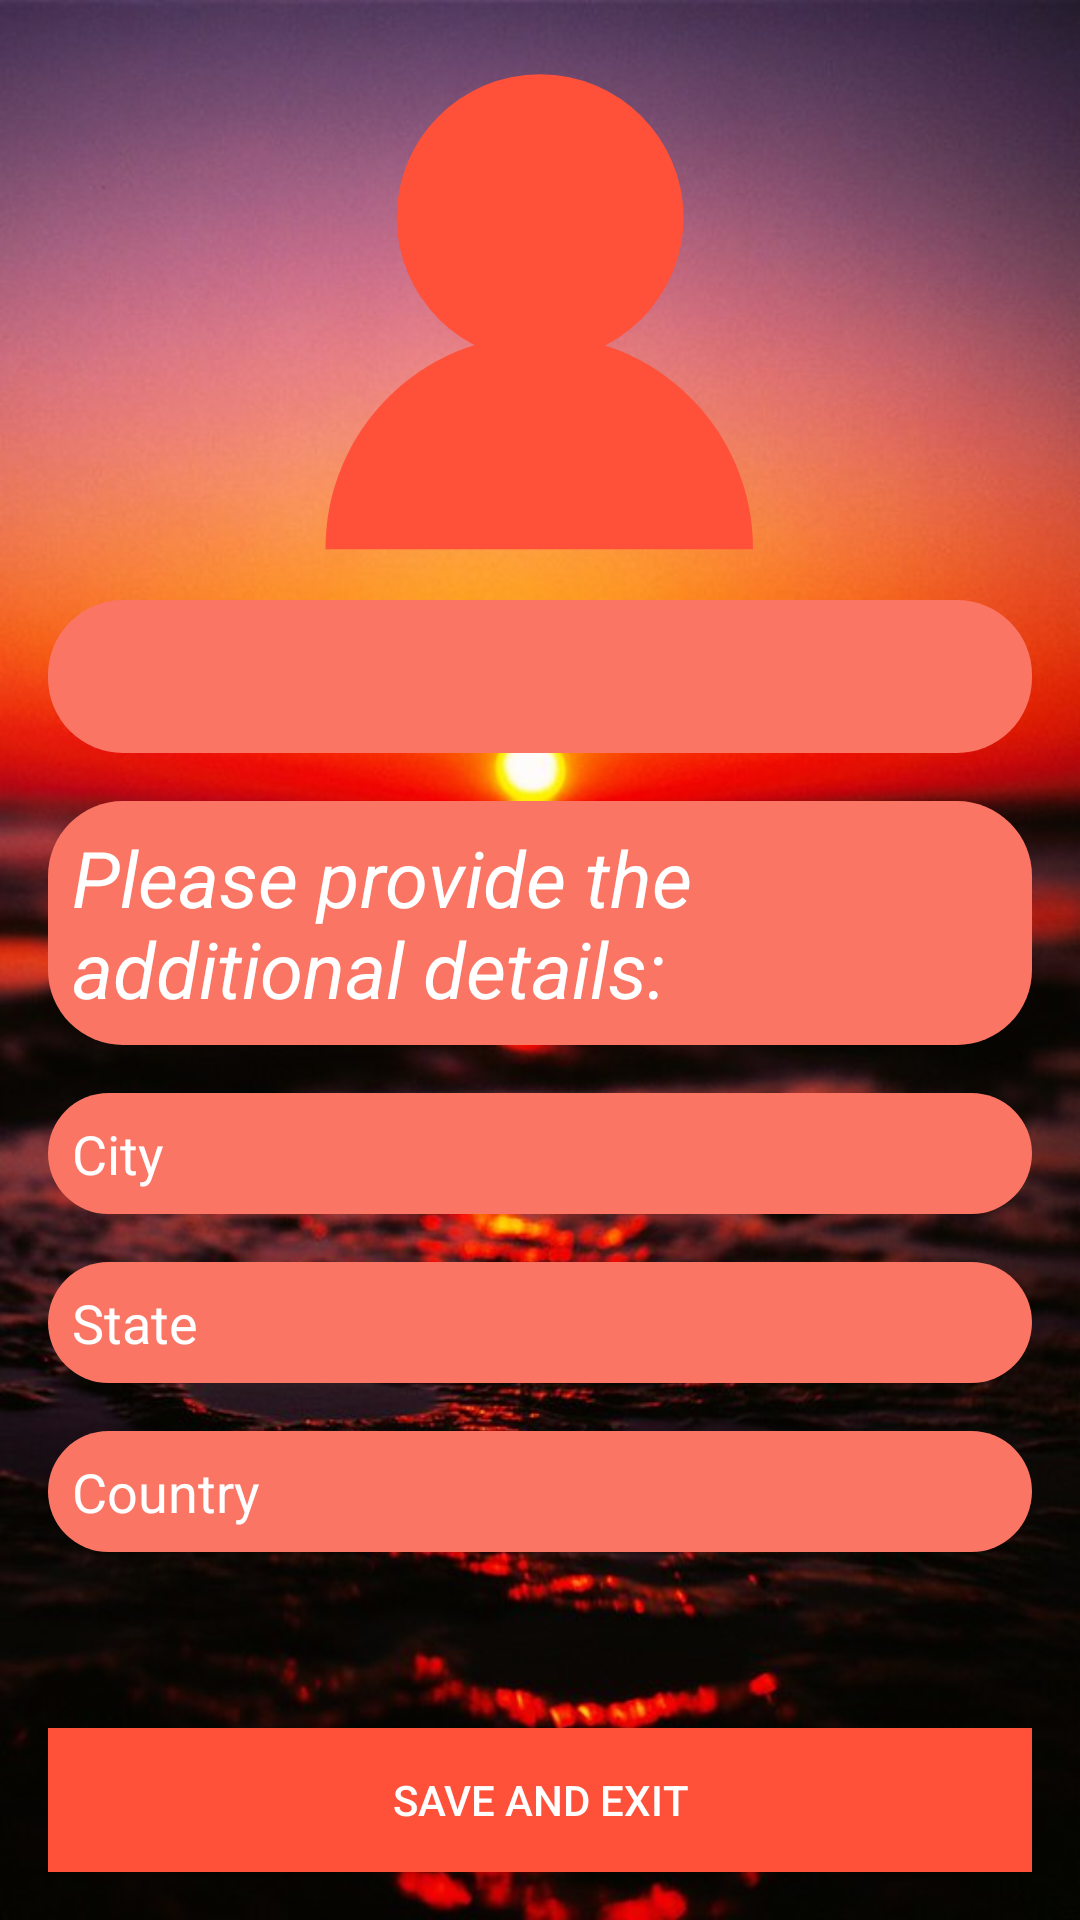

Layout XML and referenced resources for this Android screen:
<!-- AndroidManifest.xml: application theme Theme.SharedPreferences -->
<!-- res/layout/activity_update_info.xml -->
<?xml version="1.0" encoding="utf-8"?>
<androidx.constraintlayout.widget.ConstraintLayout xmlns:android="http://schemas.android.com/apk/res/android"
    xmlns:app="http://schemas.android.com/apk/res-auto"
    xmlns:tools="http://schemas.android.com/tools"
    android:layout_width="match_parent"
    android:layout_height="match_parent"
    android:background="@drawable/screen_bg"
    tools:context=".UpdateInfoActivity">
    <ImageView
        android:id="@+id/profile_2"
        android:layout_width="160dp"
        android:layout_height="160dp"
        android:layout_marginTop="24dp"
        app:layout_constraintStart_toStartOf="parent"
        app:layout_constraintEnd_toEndOf="parent"
        app:layout_constraintTop_toTopOf="parent"
        android:src="@drawable/profile_icon"
        android:scaleType="centerCrop"/>
    <TextView
        android:id="@+id/name_age"
        android:background="@drawable/edittext_bg"
        android:layout_width="0dp"
        android:layout_height="wrap_content"
        android:layout_margin="16dp"
        android:padding="8dp"
        android:textSize="26dp"
        android:textColor="@color/white"

        android:textStyle="italic"
        app:layout_constraintStart_toStartOf="parent"
        app:layout_constraintTop_toBottomOf="@+id/profile_2"
        app:layout_constraintEnd_toEndOf="parent"/>


    <TextView
        android:id="@+id/details"
        android:background="@drawable/edittext_bg"
        android:layout_width="0dp"
        android:layout_height="wrap_content"
        android:layout_margin="16dp"
        android:padding="8dp"
        android:textSize="26dp"
        android:textColor="@color/white"
        android:text="@string/details"
        android:textStyle="italic"
        app:layout_constraintStart_toStartOf="parent"
        app:layout_constraintTop_toBottomOf="@+id/name_age"
        app:layout_constraintEnd_toEndOf="parent"/>
    <EditText
        android:id="@+id/cityEditText"
        android:background="@drawable/edittext_bg"
        android:layout_width="0dp"
        android:layout_height="wrap_content"
        android:layout_margin="16dp"
        android:padding="8dp"
        android:textColor="@color/white"
        android:hint="@string/city_hint"
        android:textColorHint="@color/white"
        android:inputType="text"
        android:singleLine="true"
        app:layout_constraintTop_toBottomOf="@+id/details"
        app:layout_constraintStart_toStartOf="parent"
        app:layout_constraintEnd_toEndOf="parent"/>
    <EditText
        android:id="@+id/stateEditText"
        android:background="@drawable/edittext_bg"
        android:layout_width="0dp"
        android:layout_height="wrap_content"
        android:layout_margin="16dp"
        android:padding="8dp"
        android:textColor="@color/white"
        android:hint="@string/state_hint"
        android:textColorHint="@color/white"
        android:inputType="text"
        android:singleLine="true"
        app:layout_constraintTop_toBottomOf="@+id/cityEditText"
        app:layout_constraintStart_toStartOf="parent"
        app:layout_constraintEnd_toEndOf="parent"/>
    <EditText
        android:id="@+id/countryEditText"
        android:background="@drawable/edittext_bg"
        android:layout_width="0dp"
        android:layout_height="wrap_content"
        android:layout_margin="16dp"
        android:padding="8dp"
        android:textColor="@color/white"
        android:hint="@string/country_hint"
        android:textColorHint="@color/white"
        android:inputType="text"
        android:singleLine="true"
        app:layout_constraintTop_toBottomOf="@+id/stateEditText"
        app:layout_constraintStart_toStartOf="parent"
        app:layout_constraintEnd_toEndOf="parent"/>
    <androidx.appcompat.widget.AppCompatButton
        android:id="@+id/submit_button_2"
        android:layout_width="0dp"
        android:layout_height="wrap_content"
        android:text="@string/save_and_exit"
        app:layout_constraintBottom_toBottomOf="parent"
        app:layout_constraintStart_toStartOf="parent"
        app:layout_constraintEnd_toEndOf="parent"
        android:layout_margin="16dp"
        android:background="@color/cs_orange"
        android:textColor="@color/white"/>


</androidx.constraintlayout.widget.ConstraintLayout>
<!-- resources referenced by this layout -->
<resources>
  <color name="cs_orange">#FF513A</color>
  <color name="white">#FFFFFFFF</color>
  <!-- drawable edittext_bg (drawable-v24) -->
  <?xml version="1.0" encoding="utf-8"?>
  <selector xmlns:android="http://schemas.android.com/apk/res/android">
  <item >
  
      <shape >
          <solid android:color="@color/cs_light_orange"
        />
          <corners android:radius="25dp">
  
          </corners>
  
      </shape>
  
  
  </item>
  </selector>
  <!-- drawable profile_icon (drawable-v24) -->
  <vector xmlns:android="http://schemas.android.com/apk/res/android"
      android:width="549.62dp"
      android:height="605.05dp"
      android:viewportWidth="549.62"
      android:viewportHeight="605.05">
    <path
        android:pathData="m517.978,573.652c0,-134.781 -109.261,-244.043 -244.043,-244.043s-244.043,109.261 -244.043,244.043l244.043,-0z"
        android:strokeWidth="1.3707"
        android:fillColor="#FF513A"
        android:strokeColor="#FF513A"/>
    <path
        android:pathData="m438.087,194.328c0,90.123 -73.058,163.181 -163.181,163.181s-163.181,-73.058 -163.181,-163.181 73.058,-163.181 163.181,-163.181 163.181,73.058 163.181,163.181z"
        android:strokeWidth="2.05"
        android:fillColor="#FF513A"
        android:strokeColor="#FF513A"/>
  </vector>
  <!-- drawable screen_bg: jpg bitmap (drawable-v24, 80476 bytes) -->
  <string name="city_hint">City</string>
  <string name="country_hint">Country</string>
  <string name="details">Please provide the additional details:</string>
  <string name="save_and_exit">Save and Exit</string>
  <string name="state_hint">State</string>
  <style name="Theme.SharedPreferences" parent="Theme.MaterialComponents.DayNight.DarkActionBar">
          
          <item name="colorPrimary">@color/cs_orange</item>
          <item name="colorPrimaryVariant">@color/cs_light_orange</item>
          <item name="colorOnPrimary">@color/white</item>
          
          <item name="colorSecondary">@color/teal_200</item>
          <item name="colorSecondaryVariant">@color/teal_700</item>
          <item name="colorOnSecondary">@color/black</item>
          
          <item name="android:statusBarColor" tools:targetApi="l">?attr/colorPrimaryVariant</item>
          
      </style>
  <color name="cs_light_orange">#FB7564</color>
  <color name="teal_200">#FF03DAC5</color>
  <color name="teal_700">#FF018786</color>
  <color name="black">#FF000000</color>
</resources>
